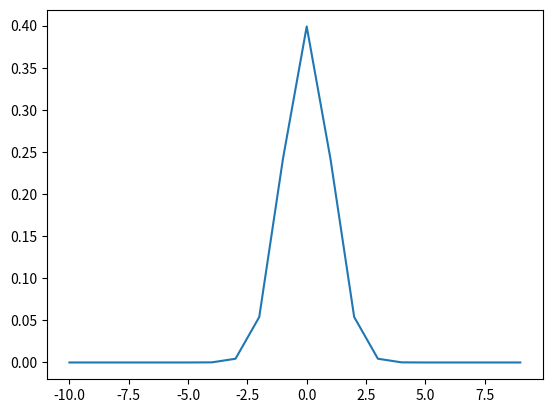

Reproduce this figure in Python.
import matplotlib
from matplotlib import pyplot as plt
# matplotlib.use('TkAgg')
import numpy as np
np.random.seed(20170430)
from scipy.stats import norm


x = np.arange(-10, 10)
g = norm(0, 1)
y = g.pdf(x)

plt.plot(x, y)
plt.interactive(False)
plt.show()

